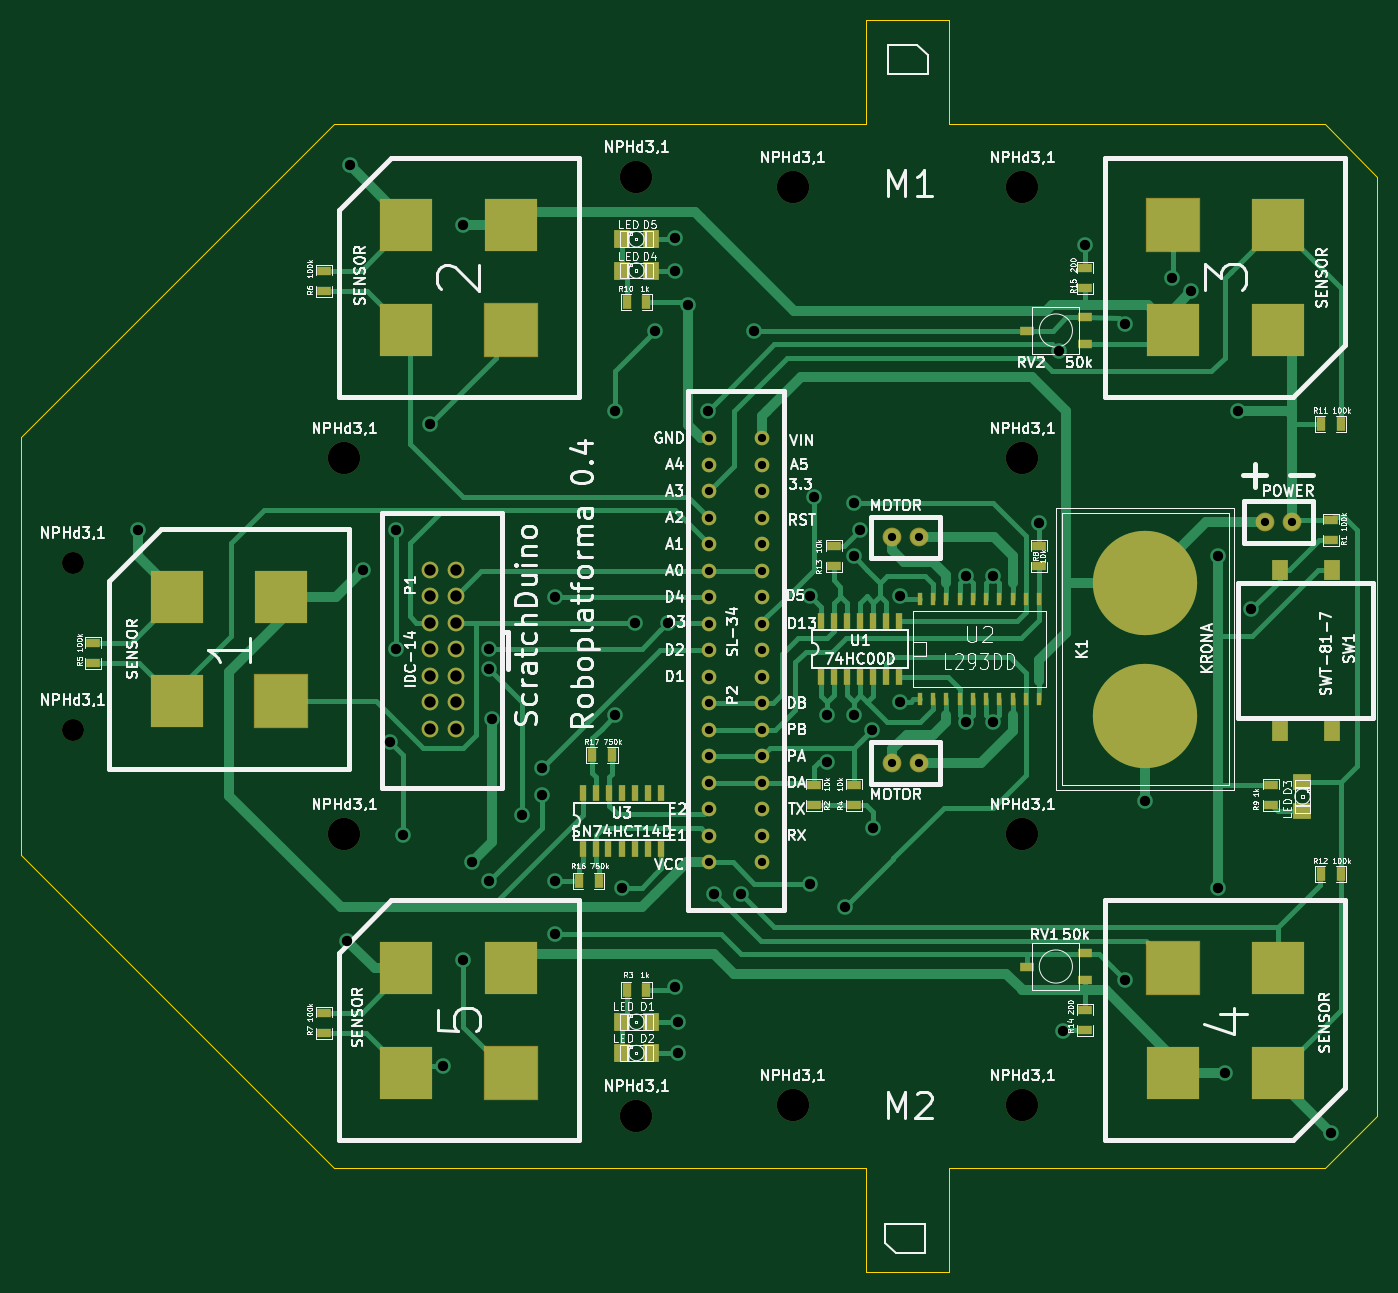
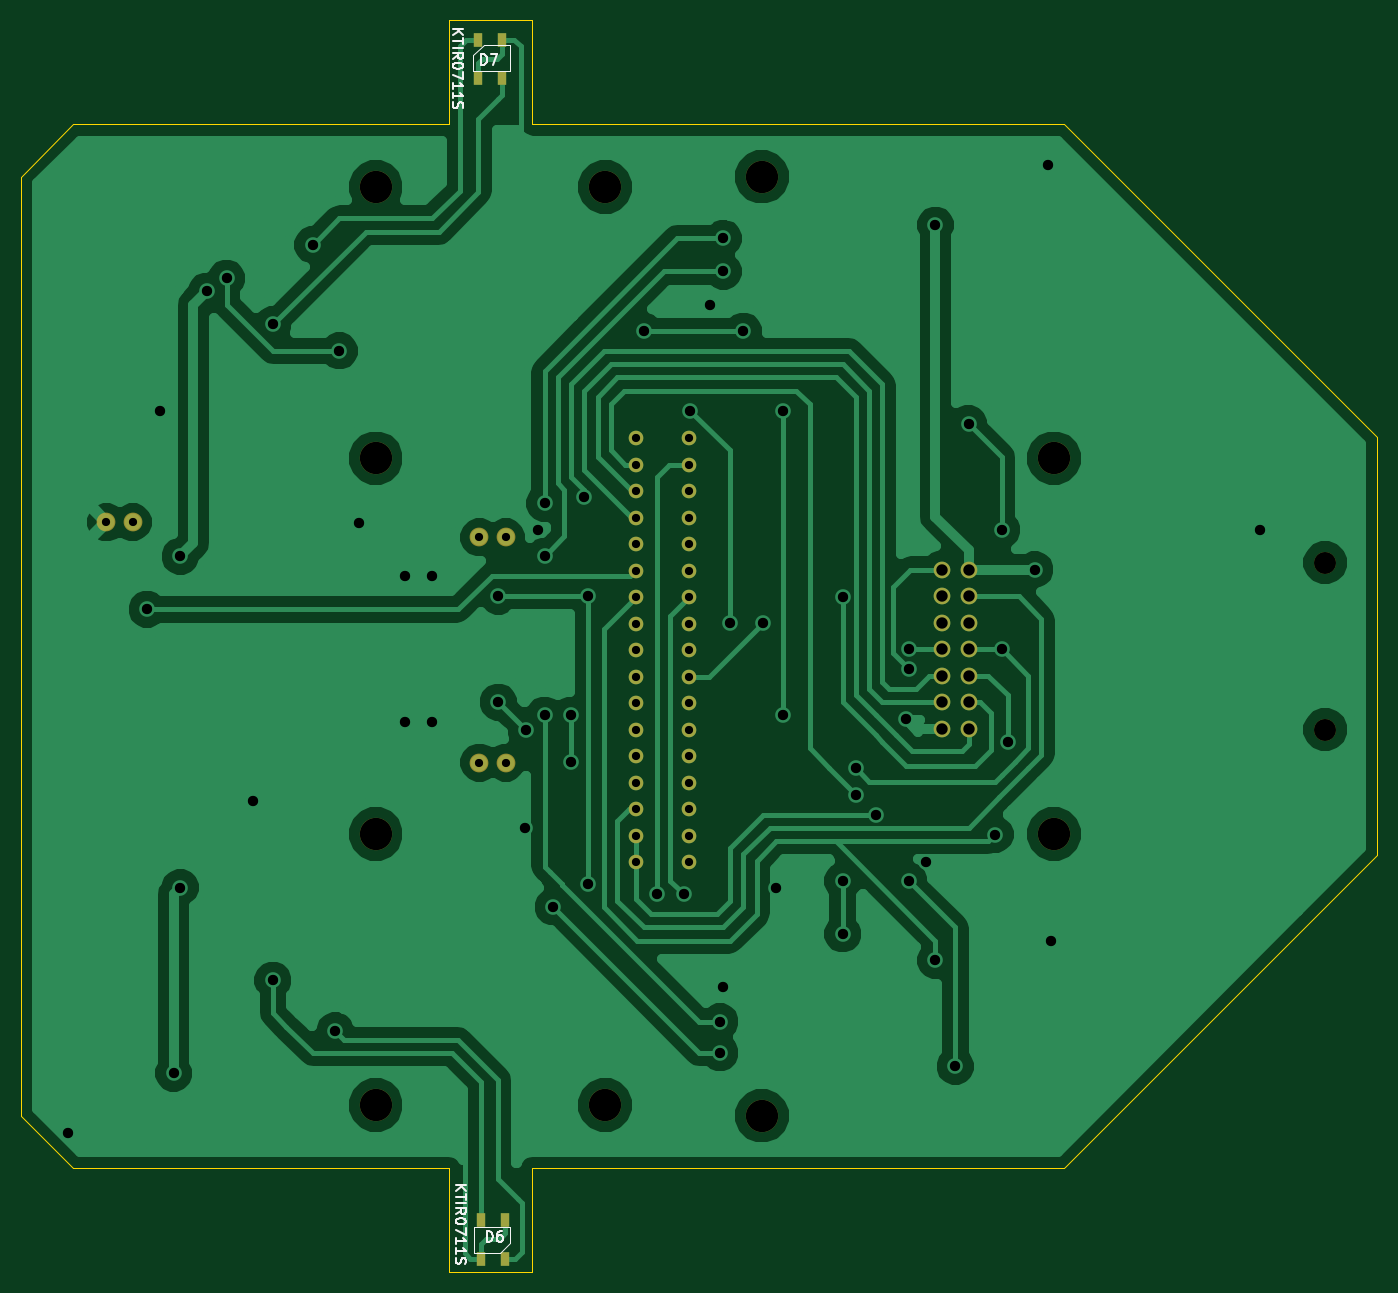
Circuit board: 11 layer files. Board 130.0 x 120.0 mm.
- bottom_copper: bottom_Cu.gbr (40831 bytes)
- bottom_mask: bottom_Mask.gbr (1770 bytes)
- paste: bottom_Paste.gbr (427 bytes)
- bottom_silk: bottom_SilkS.gbr (4492 bytes)
- drill: drill_with_metallization.gbr (1896 bytes)
- drill: drill_without_metallization.gbr (372 bytes)
- outline: edge.gbr (848 bytes)
- top_copper: top_Cu.gbr (23188 bytes)
- top_mask: top_Mask.gbr (4296 bytes)
- paste: top_Paste.gbr (2459 bytes)
- top_silk: top_SilkS.gbr (95079 bytes)

=== bottom_copper: bottom_Cu.gbr (40831 bytes, source omitted) ===
=== bottom_mask: bottom_Mask.gbr ===
G04 (created by PCBNEW (2013-may-18)-stable) date Пт 28 авг 2015 20:38:37*
%MOIN*%
G04 Gerber Fmt 3.4, Leading zero omitted, Abs format*
%FSLAX34Y34*%
G01*
G70*
G90*
G04 APERTURE LIST*
%ADD10C,0.00590551*%
%ADD11C,0.122047*%
%ADD12C,0.0708661*%
%ADD13R,0.0314961X0.0551181*%
%ADD14C,0.0629921*%
%ADD15C,0.0551181*%
%ADD16C,0.0826772*%
G04 APERTURE END LIST*
G54D10*
G54D11*
X57874Y-14566D03*
G54D12*
X53962Y-27787D03*
X52962Y-27787D03*
X53962Y-36287D03*
X52962Y-36287D03*
G54D13*
X53905Y-53543D03*
X53000Y-53543D03*
X53000Y-55000D03*
X53905Y-55000D03*
X53094Y-10456D03*
X54000Y-10456D03*
X54000Y-9000D03*
X53094Y-9000D03*
G54D12*
X67037Y-27212D03*
X68037Y-27212D03*
G54D14*
X36500Y-31000D03*
X35500Y-31000D03*
X36500Y-29000D03*
X35500Y-29000D03*
X36500Y-30000D03*
X35500Y-30000D03*
X35500Y-34000D03*
X36500Y-34000D03*
X36500Y-32000D03*
X35500Y-32000D03*
X35500Y-33000D03*
X36500Y-33000D03*
X35500Y-35000D03*
X36500Y-35000D03*
G54D15*
X46061Y-24049D03*
X46061Y-25049D03*
X46061Y-26049D03*
X46061Y-27049D03*
X46061Y-28049D03*
X46061Y-29049D03*
X46061Y-30049D03*
X46061Y-31049D03*
X46061Y-32049D03*
X46061Y-33049D03*
X46061Y-34049D03*
X46061Y-35049D03*
X46061Y-36049D03*
X46061Y-37049D03*
X46061Y-38049D03*
X46061Y-39049D03*
X46061Y-40049D03*
X48061Y-40049D03*
X48061Y-39049D03*
X48061Y-38049D03*
X48061Y-37049D03*
X48061Y-36049D03*
X48061Y-35049D03*
X48061Y-34049D03*
X48061Y-33049D03*
X48061Y-32049D03*
X48061Y-31049D03*
X48061Y-30049D03*
X48061Y-29049D03*
X48061Y-28049D03*
X48061Y-27049D03*
X48061Y-26049D03*
X48061Y-25049D03*
X48061Y-24049D03*
G54D11*
X32283Y-38976D03*
X57874Y-38976D03*
X57874Y-24803D03*
X43307Y-49606D03*
X43307Y-14173D03*
X49212Y-49212D03*
X57874Y-49212D03*
X49212Y-14566D03*
X32283Y-24803D03*
G54D16*
X22047Y-28740D03*
X22047Y-35039D03*
M02*

=== paste: bottom_Paste.gbr ===
G04 (created by PCBNEW (2013-may-18)-stable) date Пт 28 авг 2015 20:38:37*
%MOIN*%
G04 Gerber Fmt 3.4, Leading zero omitted, Abs format*
%FSLAX34Y34*%
G01*
G70*
G90*
G04 APERTURE LIST*
%ADD10C,0.00590551*%
%ADD11R,0.0314961X0.0551181*%
G04 APERTURE END LIST*
G54D10*
G54D11*
X53905Y-53543D03*
X53000Y-53543D03*
X53000Y-55000D03*
X53905Y-55000D03*
X53094Y-10456D03*
X54000Y-10456D03*
X54000Y-9000D03*
X53094Y-9000D03*
M02*

=== bottom_silk: bottom_SilkS.gbr ===
G04 (created by PCBNEW (2013-may-18)-stable) date Пт 28 авг 2015 20:38:37*
%MOIN*%
G04 Gerber Fmt 3.4, Leading zero omitted, Abs format*
%FSLAX34Y34*%
G01*
G70*
G90*
G04 APERTURE LIST*
%ADD10C,0.00590551*%
%ADD11C,0.00393701*%
G04 APERTURE END LIST*
G54D10*
G54D11*
X54181Y-54803D02*
X54181Y-53818D01*
X54181Y-53818D02*
X52803Y-53818D01*
X52803Y-53818D02*
X52803Y-54409D01*
X52803Y-54409D02*
X53196Y-54803D01*
X53196Y-54803D02*
X54181Y-54803D01*
X52818Y-9196D02*
X52818Y-10181D01*
X52818Y-10181D02*
X54196Y-10181D01*
X54196Y-10181D02*
X54196Y-9590D01*
X54196Y-9590D02*
X53803Y-9196D01*
X53803Y-9196D02*
X52818Y-9196D01*
G54D10*
X53684Y-54371D02*
X53684Y-53978D01*
X53590Y-53978D01*
X53534Y-53997D01*
X53496Y-54034D01*
X53478Y-54071D01*
X53459Y-54146D01*
X53459Y-54203D01*
X53478Y-54278D01*
X53496Y-54315D01*
X53534Y-54353D01*
X53590Y-54371D01*
X53684Y-54371D01*
X53121Y-53978D02*
X53196Y-53978D01*
X53234Y-53997D01*
X53253Y-54015D01*
X53290Y-54071D01*
X53309Y-54146D01*
X53309Y-54296D01*
X53290Y-54334D01*
X53271Y-54353D01*
X53234Y-54371D01*
X53159Y-54371D01*
X53121Y-54353D01*
X53103Y-54334D01*
X53084Y-54296D01*
X53084Y-54203D01*
X53103Y-54165D01*
X53121Y-54146D01*
X53159Y-54128D01*
X53234Y-54128D01*
X53271Y-54146D01*
X53290Y-54165D01*
X53309Y-54203D01*
X54859Y-52218D02*
X54465Y-52218D01*
X54859Y-52443D02*
X54634Y-52275D01*
X54465Y-52443D02*
X54690Y-52218D01*
X54465Y-52556D02*
X54465Y-52781D01*
X54859Y-52668D02*
X54465Y-52668D01*
X54859Y-52912D02*
X54465Y-52912D01*
X54859Y-53325D02*
X54671Y-53193D01*
X54859Y-53100D02*
X54465Y-53100D01*
X54465Y-53250D01*
X54484Y-53287D01*
X54503Y-53306D01*
X54540Y-53325D01*
X54596Y-53325D01*
X54634Y-53306D01*
X54653Y-53287D01*
X54671Y-53250D01*
X54671Y-53100D01*
X54465Y-53568D02*
X54465Y-53606D01*
X54484Y-53643D01*
X54503Y-53662D01*
X54540Y-53681D01*
X54615Y-53700D01*
X54709Y-53700D01*
X54784Y-53681D01*
X54821Y-53662D01*
X54840Y-53643D01*
X54859Y-53606D01*
X54859Y-53568D01*
X54840Y-53531D01*
X54821Y-53512D01*
X54784Y-53493D01*
X54709Y-53475D01*
X54615Y-53475D01*
X54540Y-53493D01*
X54503Y-53512D01*
X54484Y-53531D01*
X54465Y-53568D01*
X54465Y-53831D02*
X54465Y-54093D01*
X54859Y-53924D01*
X54859Y-54449D02*
X54859Y-54224D01*
X54859Y-54337D02*
X54465Y-54337D01*
X54521Y-54299D01*
X54559Y-54262D01*
X54578Y-54224D01*
X54859Y-54824D02*
X54859Y-54599D01*
X54859Y-54712D02*
X54465Y-54712D01*
X54521Y-54674D01*
X54559Y-54637D01*
X54578Y-54599D01*
X54840Y-54974D02*
X54859Y-55031D01*
X54859Y-55124D01*
X54840Y-55162D01*
X54821Y-55181D01*
X54784Y-55199D01*
X54746Y-55199D01*
X54709Y-55181D01*
X54690Y-55162D01*
X54671Y-55124D01*
X54653Y-55049D01*
X54634Y-55012D01*
X54615Y-54993D01*
X54578Y-54974D01*
X54540Y-54974D01*
X54503Y-54993D01*
X54484Y-55012D01*
X54465Y-55049D01*
X54465Y-55143D01*
X54484Y-55199D01*
X53896Y-9946D02*
X53896Y-9553D01*
X53803Y-9553D01*
X53746Y-9571D01*
X53709Y-9609D01*
X53690Y-9646D01*
X53671Y-9721D01*
X53671Y-9778D01*
X53690Y-9853D01*
X53709Y-9890D01*
X53746Y-9928D01*
X53803Y-9946D01*
X53896Y-9946D01*
X53540Y-9553D02*
X53278Y-9553D01*
X53446Y-9946D01*
X54959Y-8618D02*
X54565Y-8618D01*
X54959Y-8843D02*
X54734Y-8675D01*
X54565Y-8843D02*
X54790Y-8618D01*
X54565Y-8956D02*
X54565Y-9181D01*
X54959Y-9068D02*
X54565Y-9068D01*
X54959Y-9312D02*
X54565Y-9312D01*
X54959Y-9725D02*
X54771Y-9593D01*
X54959Y-9500D02*
X54565Y-9500D01*
X54565Y-9650D01*
X54584Y-9687D01*
X54603Y-9706D01*
X54640Y-9725D01*
X54696Y-9725D01*
X54734Y-9706D01*
X54753Y-9687D01*
X54771Y-9650D01*
X54771Y-9500D01*
X54565Y-9968D02*
X54565Y-10006D01*
X54584Y-10043D01*
X54603Y-10062D01*
X54640Y-10081D01*
X54715Y-10100D01*
X54809Y-10100D01*
X54884Y-10081D01*
X54921Y-10062D01*
X54940Y-10043D01*
X54959Y-10006D01*
X54959Y-9968D01*
X54940Y-9931D01*
X54921Y-9912D01*
X54884Y-9893D01*
X54809Y-9875D01*
X54715Y-9875D01*
X54640Y-9893D01*
X54603Y-9912D01*
X54584Y-9931D01*
X54565Y-9968D01*
X54565Y-10231D02*
X54565Y-10493D01*
X54959Y-10324D01*
X54959Y-10849D02*
X54959Y-10624D01*
X54959Y-10737D02*
X54565Y-10737D01*
X54621Y-10699D01*
X54659Y-10662D01*
X54678Y-10624D01*
X54959Y-11224D02*
X54959Y-10999D01*
X54959Y-11112D02*
X54565Y-11112D01*
X54621Y-11074D01*
X54659Y-11037D01*
X54678Y-10999D01*
X54940Y-11374D02*
X54959Y-11431D01*
X54959Y-11524D01*
X54940Y-11562D01*
X54921Y-11581D01*
X54884Y-11599D01*
X54846Y-11599D01*
X54809Y-11581D01*
X54790Y-11562D01*
X54771Y-11524D01*
X54753Y-11449D01*
X54734Y-11412D01*
X54715Y-11393D01*
X54678Y-11374D01*
X54640Y-11374D01*
X54603Y-11393D01*
X54584Y-11412D01*
X54565Y-11449D01*
X54565Y-11543D01*
X54584Y-11599D01*
M02*

=== drill: drill_with_metallization.gbr ===
M48
;DRILL file {Pcbnew (2013-may-18)-stable} date Пт 28 авг 2015 20:38:39
;FORMAT={-:-/ absolute / inch / decimal}
FMAT,2
INCH,TZ
T1C0.031
T2C0.039
T3C0.043
%
G90
G05
M72
T1
X4.6061Y-2.4049
X4.6061Y-2.5049
X4.6061Y-2.6049
X4.6061Y-2.7049
X4.6061Y-2.8049
X4.6061Y-2.9049
X4.6061Y-3.0049
X4.6061Y-3.1049
X4.6061Y-3.2049
X4.6061Y-3.3049
X4.6061Y-3.4049
X4.6061Y-3.5049
X4.6061Y-3.6049
X4.6061Y-3.7049
X4.6061Y-3.8049
X4.6061Y-3.9049
X4.6061Y-4.0049
X4.8061Y-2.4049
X4.8061Y-2.5049
X4.8061Y-2.6049
X4.8061Y-2.7049
X4.8061Y-2.8049
X4.8061Y-2.9049
X4.8061Y-3.0049
X4.8061Y-3.1049
X4.8061Y-3.2049
X4.8061Y-3.3049
X4.8061Y-3.4049
X4.8061Y-3.5049
X4.8061Y-3.6049
X4.8061Y-3.7049
X4.8061Y-3.8049
X4.8061Y-3.9049
X4.8061Y-4.0049
X5.2963Y-2.7787
X5.2963Y-3.6287
X5.3963Y-2.7787
X5.3963Y-3.6287
X6.7037Y-2.7213
X6.8037Y-2.7213
T2
X2.45Y-2.75
X3.24Y-4.3
X3.25Y-1.375
X3.3Y-2.9
X3.4Y-3.55
X3.425Y-2.75
X3.425Y-3.2
X3.45Y-3.9
X3.55Y-2.35
X3.6Y-4.775
X3.675Y-1.6
X3.675Y-4.375
X3.71Y-4.005
X3.775Y-3.2
X3.775Y-3.275
X3.775Y-4.075
X3.785Y-3.465
X3.9Y-3.825
X3.975Y-3.65
X3.975Y-3.75
X4.025Y-3.005
X4.025Y-4.075
X4.025Y-4.275
X4.25Y-2.3
X4.25Y-3.45
X4.275Y-4.1
X4.325Y-3.1
X4.4Y-2.
X4.45Y-3.1
X4.475Y-1.65
X4.475Y-1.775
X4.475Y-4.475
X4.4882Y-4.6063
X4.4882Y-4.7244
X4.525Y-1.9
X4.6Y-2.3
X4.625Y-4.125
X4.725Y-4.125
X4.775Y-2.
X4.985Y-3.
X4.985Y-4.085
X5.Y-2.625
X5.05Y-3.45
X5.05Y-3.625
X5.1181Y-4.1732
X5.15Y-2.65
X5.15Y-2.85
X5.15Y-3.45
X5.175Y-2.75
X5.22Y-3.505
X5.225Y-3.875
X5.325Y-3.
X5.325Y-3.4
X5.575Y-2.925
X5.575Y-3.475
X5.675Y-2.925
X5.675Y-3.475
X5.85Y-2.725
X5.925Y-2.075
X5.94Y-4.64
X6.025Y-1.675
X6.175Y-1.975
X6.175Y-4.45
X6.25Y-3.775
X6.35Y-1.8
X6.425Y-1.85
X6.525Y-2.85
X6.525Y-4.1
X6.55Y-4.8
X6.6Y-2.3
X6.65Y-3.05
X6.95Y-5.025
T3
X3.55Y-2.9
X3.55Y-3.
X3.55Y-3.1
X3.55Y-3.2
X3.55Y-3.3
X3.55Y-3.4
X3.55Y-3.5
X3.65Y-2.9
X3.65Y-3.
X3.65Y-3.1
X3.65Y-3.2
X3.65Y-3.3
X3.65Y-3.4
X3.65Y-3.5
T0
M30

=== drill: drill_without_metallization.gbr ===
M48
;DRILL file {Pcbnew (2013-may-18)-stable} date Пт 28 авг 2015 20:38:39
;FORMAT={-:-/ absolute / inch / decimal}
FMAT,2
INCH,TZ
T1C0.083
T2C0.122
%
G90
G05
M72
T1
X2.2047Y-2.874
X2.2047Y-3.5039
T2
X3.2283Y-2.4803
X3.2283Y-3.8976
X4.3307Y-1.4173
X4.3307Y-4.9606
X4.9213Y-1.4567
X4.9213Y-4.9213
X5.7874Y-1.4567
X5.7874Y-2.4803
X5.7874Y-3.8976
X5.7874Y-4.9213
T0
M30

=== outline: edge.gbr ===
G04 (created by PCBNEW (2013-may-18)-stable) date Пт 28 авг 2015 20:38:37*
%MOIN*%
G04 Gerber Fmt 3.4, Leading zero omitted, Abs format*
%FSLAX34Y34*%
G01*
G70*
G90*
G04 APERTURE LIST*
%ADD10C,0.00590551*%
%ADD11C,0.00393701*%
G04 APERTURE END LIST*
G54D10*
G54D11*
X51968Y-12204D02*
X31889Y-12204D01*
X51968Y-8267D02*
X51968Y-12204D01*
X55118Y-8267D02*
X51968Y-8267D01*
X55118Y-12204D02*
X55118Y-8267D01*
X69291Y-12204D02*
X55118Y-12204D01*
X71259Y-14173D02*
X69291Y-12204D01*
X71259Y-49606D02*
X71259Y-14173D01*
X69291Y-51574D02*
X71259Y-49606D01*
X55118Y-51574D02*
X69291Y-51574D01*
X55118Y-55511D02*
X55118Y-51574D01*
X51968Y-55511D02*
X55118Y-55511D01*
X51968Y-51574D02*
X51968Y-55511D01*
X31889Y-51574D02*
X51968Y-51574D01*
X20078Y-39763D02*
X31889Y-51574D01*
X20078Y-24015D02*
X20078Y-39763D01*
X31889Y-12204D02*
X20078Y-24015D01*
M02*

=== top_copper: top_Cu.gbr (23188 bytes, source omitted) ===
=== top_mask: top_Mask.gbr ===
G04 (created by PCBNEW (2013-may-18)-stable) date Пт 28 авг 2015 20:38:37*
%MOIN*%
G04 Gerber Fmt 3.4, Leading zero omitted, Abs format*
%FSLAX34Y34*%
G01*
G70*
G90*
G04 APERTURE LIST*
%ADD10C,0.00590551*%
%ADD11C,0.122047*%
%ADD12R,0.023622X0.0590551*%
%ADD13R,0.02X0.05*%
%ADD14R,0.055X0.035*%
%ADD15R,0.035X0.055*%
%ADD16C,0.0708661*%
%ADD17R,0.0629X0.0709*%
%ADD18R,0.0709X0.0629*%
%ADD19C,0.393701*%
%ADD20R,0.0590551X0.0787402*%
%ADD21R,0.0551181X0.0314961*%
%ADD22C,0.0629921*%
%ADD23C,0.0551181*%
%ADD24R,0.204724X0.204724*%
%ADD25R,0.19685X0.19685*%
%ADD26C,0.0826772*%
G04 APERTURE END LIST*
G54D10*
G54D11*
X57874Y-14566D03*
G54D12*
X50273Y-33062D03*
X50765Y-33062D03*
X51250Y-33062D03*
X51750Y-33062D03*
X52242Y-33062D03*
X52734Y-33062D03*
X53226Y-33062D03*
X53226Y-30937D03*
X52734Y-30937D03*
X52242Y-30937D03*
X51750Y-30937D03*
X51257Y-30937D03*
X50765Y-30937D03*
X50273Y-30937D03*
G54D13*
X58500Y-30100D03*
X58000Y-30100D03*
X57500Y-30100D03*
X57000Y-30100D03*
X56500Y-30100D03*
X56000Y-30100D03*
X55500Y-30100D03*
X55000Y-30100D03*
X54500Y-30100D03*
X54000Y-30100D03*
X54000Y-33900D03*
X54500Y-33900D03*
X55000Y-33900D03*
X55500Y-33900D03*
X56000Y-33900D03*
X56500Y-33900D03*
X57000Y-33900D03*
X57500Y-33900D03*
X58000Y-33900D03*
X58500Y-33900D03*
G54D14*
X51500Y-37875D03*
X51500Y-37125D03*
X31500Y-46475D03*
X31500Y-45725D03*
X22800Y-32525D03*
X22800Y-31775D03*
X31500Y-18475D03*
X31500Y-17725D03*
X58500Y-28875D03*
X58500Y-28125D03*
X50750Y-28875D03*
X50750Y-28125D03*
G54D15*
X43682Y-18897D03*
X42932Y-18897D03*
X69875Y-23500D03*
X69125Y-23500D03*
G54D14*
X50000Y-37125D03*
X50000Y-37875D03*
G54D15*
X43682Y-44881D03*
X42932Y-44881D03*
X69125Y-40500D03*
X69875Y-40500D03*
G54D14*
X67250Y-37125D03*
X67250Y-37875D03*
X69500Y-27875D03*
X69500Y-27125D03*
G54D16*
X53962Y-27787D03*
X52962Y-27787D03*
X53962Y-36287D03*
X52962Y-36287D03*
G54D17*
X43866Y-16535D03*
X42748Y-16535D03*
X43866Y-17716D03*
X42748Y-17716D03*
X43866Y-47244D03*
X42748Y-47244D03*
X43866Y-46062D03*
X42748Y-46062D03*
G54D18*
X68440Y-38123D03*
X68440Y-37005D03*
G54D12*
X41273Y-39562D03*
X41765Y-39562D03*
X42250Y-39562D03*
X42750Y-39562D03*
X43242Y-39562D03*
X43734Y-39562D03*
X44226Y-39562D03*
X44226Y-37437D03*
X43734Y-37437D03*
X43242Y-37437D03*
X42750Y-37437D03*
X42257Y-37437D03*
X41765Y-37437D03*
X41273Y-37437D03*
G54D14*
X60250Y-45625D03*
X60250Y-46375D03*
X60250Y-18375D03*
X60250Y-17625D03*
G54D15*
X41625Y-36000D03*
X42375Y-36000D03*
X41875Y-40750D03*
X41125Y-40750D03*
G54D19*
X62500Y-29519D03*
X62500Y-34519D03*
G54D20*
X67574Y-29007D03*
X69543Y-29007D03*
X67574Y-35110D03*
X69543Y-35110D03*
G54D21*
X58051Y-19980D03*
X60226Y-20472D03*
X60226Y-19488D03*
X58051Y-43980D03*
X60226Y-44472D03*
X60226Y-43488D03*
G54D16*
X67037Y-27212D03*
X68037Y-27212D03*
G54D22*
X36500Y-31000D03*
X35500Y-31000D03*
X36500Y-29000D03*
X35500Y-29000D03*
X36500Y-30000D03*
X35500Y-30000D03*
X35500Y-34000D03*
X36500Y-34000D03*
X36500Y-32000D03*
X35500Y-32000D03*
X35500Y-33000D03*
X36500Y-33000D03*
X35500Y-35000D03*
X36500Y-35000D03*
G54D23*
X46061Y-24049D03*
X46061Y-25049D03*
X46061Y-26049D03*
X46061Y-27049D03*
X46061Y-28049D03*
X46061Y-29049D03*
X46061Y-30049D03*
X46061Y-31049D03*
X46061Y-32049D03*
X46061Y-33049D03*
X46061Y-34049D03*
X46061Y-35049D03*
X46061Y-36049D03*
X46061Y-37049D03*
X46061Y-38049D03*
X46061Y-39049D03*
X46061Y-40049D03*
X48061Y-40049D03*
X48061Y-39049D03*
X48061Y-38049D03*
X48061Y-37049D03*
X48061Y-36049D03*
X48061Y-35049D03*
X48061Y-34049D03*
X48061Y-33049D03*
X48061Y-32049D03*
X48061Y-31049D03*
X48061Y-30049D03*
X48061Y-29049D03*
X48061Y-28049D03*
X48061Y-27049D03*
X48061Y-26049D03*
X48061Y-25049D03*
X48061Y-24049D03*
G54D24*
X29901Y-33964D03*
G54D25*
X29901Y-30027D03*
X25964Y-33964D03*
X25964Y-30027D03*
G54D24*
X63562Y-44043D03*
G54D25*
X63562Y-47980D03*
X67500Y-44043D03*
X67500Y-47980D03*
G54D24*
X63562Y-16011D03*
G54D25*
X63562Y-19948D03*
X67500Y-16011D03*
X67500Y-19948D03*
G54D24*
X38562Y-19948D03*
G54D25*
X38562Y-16011D03*
X34625Y-19948D03*
X34625Y-16011D03*
G54D24*
X38562Y-47980D03*
G54D25*
X38562Y-44043D03*
X34625Y-47980D03*
X34625Y-44043D03*
G54D11*
X32283Y-38976D03*
X57874Y-38976D03*
X57874Y-24803D03*
X43307Y-49606D03*
X43307Y-14173D03*
X49212Y-49212D03*
X57874Y-49212D03*
X49212Y-14566D03*
X32283Y-24803D03*
G54D26*
X22047Y-28740D03*
X22047Y-35039D03*
M02*

=== paste: top_Paste.gbr ===
G04 (created by PCBNEW (2013-may-18)-stable) date Пт 28 авг 2015 20:38:37*
%MOIN*%
G04 Gerber Fmt 3.4, Leading zero omitted, Abs format*
%FSLAX34Y34*%
G01*
G70*
G90*
G04 APERTURE LIST*
%ADD10C,0.00590551*%
%ADD11R,0.023622X0.0590551*%
%ADD12R,0.02X0.05*%
%ADD13R,0.055X0.035*%
%ADD14R,0.035X0.055*%
%ADD15R,0.0629X0.0709*%
%ADD16R,0.0709X0.0629*%
%ADD17C,0.393701*%
%ADD18R,0.0590551X0.0787402*%
%ADD19R,0.0551181X0.0314961*%
G04 APERTURE END LIST*
G54D10*
G54D11*
X50273Y-33062D03*
X50765Y-33062D03*
X51250Y-33062D03*
X51750Y-33062D03*
X52242Y-33062D03*
X52734Y-33062D03*
X53226Y-33062D03*
X53226Y-30937D03*
X52734Y-30937D03*
X52242Y-30937D03*
X51750Y-30937D03*
X51257Y-30937D03*
X50765Y-30937D03*
X50273Y-30937D03*
G54D12*
X58500Y-30100D03*
X58000Y-30100D03*
X57500Y-30100D03*
X57000Y-30100D03*
X56500Y-30100D03*
X56000Y-30100D03*
X55500Y-30100D03*
X55000Y-30100D03*
X54500Y-30100D03*
X54000Y-30100D03*
X54000Y-33900D03*
X54500Y-33900D03*
X55000Y-33900D03*
X55500Y-33900D03*
X56000Y-33900D03*
X56500Y-33900D03*
X57000Y-33900D03*
X57500Y-33900D03*
X58000Y-33900D03*
X58500Y-33900D03*
G54D13*
X51500Y-37875D03*
X51500Y-37125D03*
X31500Y-46475D03*
X31500Y-45725D03*
X22800Y-32525D03*
X22800Y-31775D03*
X31500Y-18475D03*
X31500Y-17725D03*
X58500Y-28875D03*
X58500Y-28125D03*
X50750Y-28875D03*
X50750Y-28125D03*
G54D14*
X43682Y-18897D03*
X42932Y-18897D03*
X69875Y-23500D03*
X69125Y-23500D03*
G54D13*
X50000Y-37125D03*
X50000Y-37875D03*
G54D14*
X43682Y-44881D03*
X42932Y-44881D03*
X69125Y-40500D03*
X69875Y-40500D03*
G54D13*
X67250Y-37125D03*
X67250Y-37875D03*
X69500Y-27875D03*
X69500Y-27125D03*
G54D15*
X43866Y-16535D03*
X42748Y-16535D03*
X43866Y-17716D03*
X42748Y-17716D03*
X43866Y-47244D03*
X42748Y-47244D03*
X43866Y-46062D03*
X42748Y-46062D03*
G54D16*
X68440Y-38123D03*
X68440Y-37005D03*
G54D11*
X41273Y-39562D03*
X41765Y-39562D03*
X42250Y-39562D03*
X42750Y-39562D03*
X43242Y-39562D03*
X43734Y-39562D03*
X44226Y-39562D03*
X44226Y-37437D03*
X43734Y-37437D03*
X43242Y-37437D03*
X42750Y-37437D03*
X42257Y-37437D03*
X41765Y-37437D03*
X41273Y-37437D03*
G54D13*
X60250Y-45625D03*
X60250Y-46375D03*
X60250Y-18375D03*
X60250Y-17625D03*
G54D14*
X41625Y-36000D03*
X42375Y-36000D03*
X41875Y-40750D03*
X41125Y-40750D03*
G54D17*
X62500Y-29519D03*
X62500Y-34519D03*
G54D18*
X67574Y-29007D03*
X69543Y-29007D03*
X67574Y-35110D03*
X69543Y-35110D03*
G54D19*
X58051Y-19980D03*
X60226Y-20472D03*
X60226Y-19488D03*
X58051Y-43980D03*
X60226Y-44472D03*
X60226Y-43488D03*
M02*

=== top_silk: top_SilkS.gbr (95079 bytes, source omitted) ===
